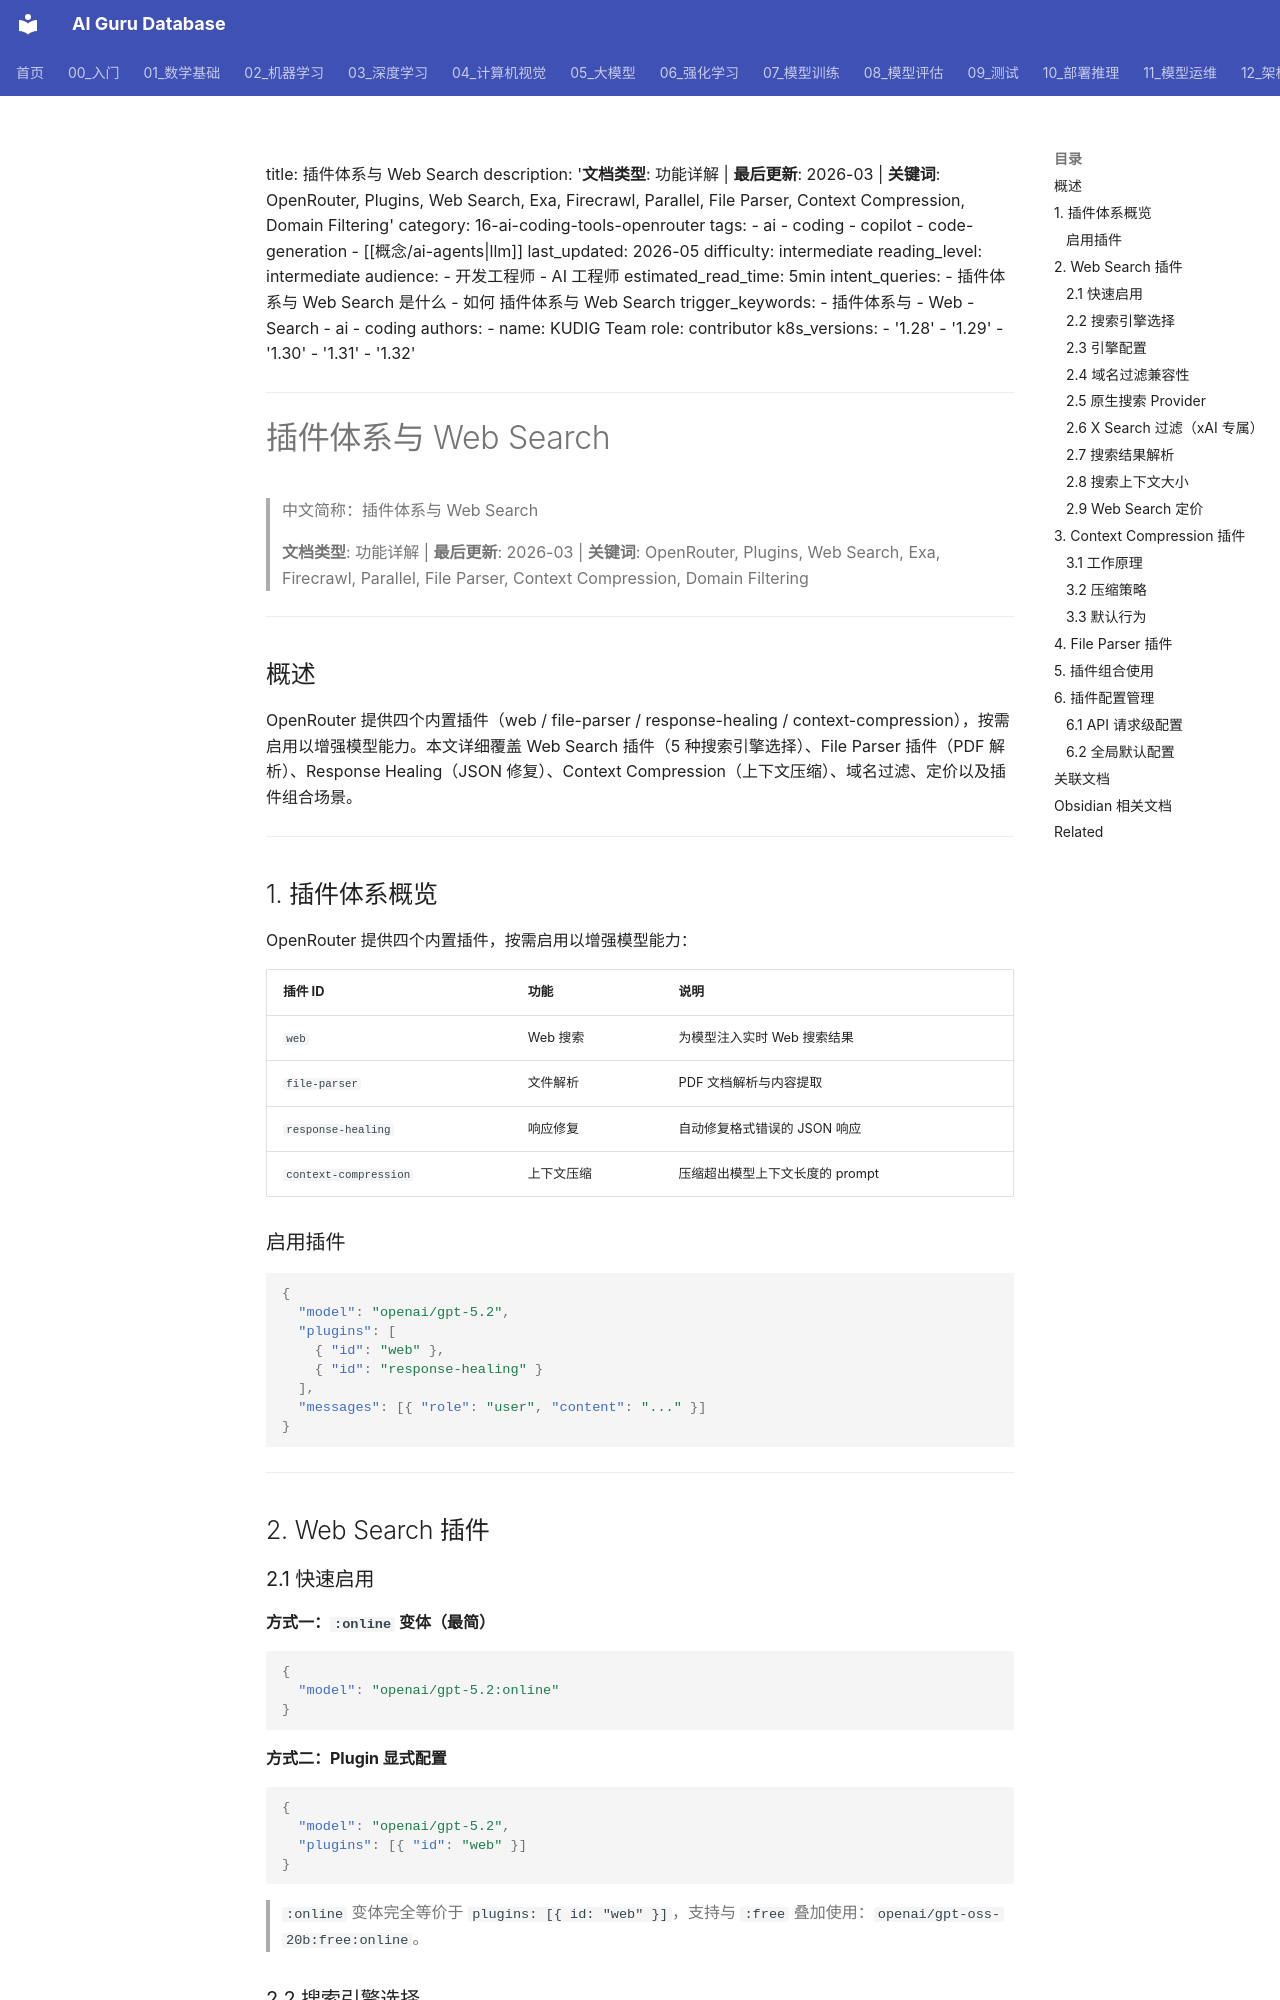

repository: ai-guru-global/ai-guru-database · page: 16_编程/08_OpenRouter_路由服务/07_07_openrouter_plugins_web_search/index.html · generator: mkdocs

---
title: '插件体系与 Web Search'

tags:
- ai
- ai-coding
created: 2026-06-12
category: 16-ai-coding-tools-openrouter
tier: peripheral
aliases:
  - "Openrouter Plugins Web Search"
  - "openrouter plugins web search"

updated: 2026-06-30
summary: "插件体系与 Web Search — 专题文档"
sources: []
name_zh: "插件体系与 Web Search"
---
title: 插件体系与 Web Search
description: '**文档类型**: 功能详解 | **最后更新**: 2026-03 | **关键词**: OpenRouter, Plugins, Web
 Search, Exa, Firecrawl, Parallel, File Parser, Context Compression, Domain Filtering'
category: 16-ai-coding-tools-openrouter
tags:
- ai
- coding
- copilot
- code-generation
- [[概念/ai-agents|llm]]
last_updated: 2026-05
difficulty: intermediate
reading_level: intermediate
audience:
- 开发工程师
- AI 工程师
estimated_read_time: 5min
intent_queries:
- 插件体系与 Web Search 是什么
- 如何 插件体系与 Web Search
trigger_keywords:
- 插件体系与
- Web
- Search
- ai
- coding
authors:
- name: KUDIG Team
 role: contributor
k8s_versions:
- '1.28'
- '1.29'
- '1.30'
- '1.31'
- '1.32'
---
# 插件体系与 Web Search

> 中文简称：插件体系与 Web Search

> **文档类型**: 功能详解 | **最后更新**: 2026-03 | **关键词**: OpenRouter, Plugins, Web Search, Exa, Firecrawl, Parallel, File Parser, Context Compression, Domain Filtering

---

## 概述

OpenRouter 提供四个内置插件（web / file-parser / response-healing / context-compression），按需启用以增强模型能力。本文详细覆盖 Web Search 插件（5 种搜索引擎选择）、File Parser 插件（PDF 解析）、Response Healing（JSON 修复）、Context Compression（上下文压缩）、域名过滤、定价以及插件组合场景。

---

## 1. 插件体系概览

OpenRouter 提供四个内置插件，按需启用以增强模型能力：

| 插件 ID | 功能 | 说明 |
|---------|------|------|
| `web` | Web 搜索 | 为模型注入实时 Web 搜索结果 |
| `file-parser` | 文件解析 | PDF 文档解析与内容提取 |
| `response-healing` | 响应修复 | 自动修复格式错误的 JSON 响应 |
| `context-compression` | 上下文压缩 | 压缩超出模型上下文长度的 prompt |

### 启用插件

```json
{
  "model": "openai/gpt-5.2",
  "plugins": [
    { "id": "web" },
    { "id": "response-healing" }
  ],
  "messages": [{ "role": "user", "content": "..." }]
}
```

---

## 2. Web Search 插件
